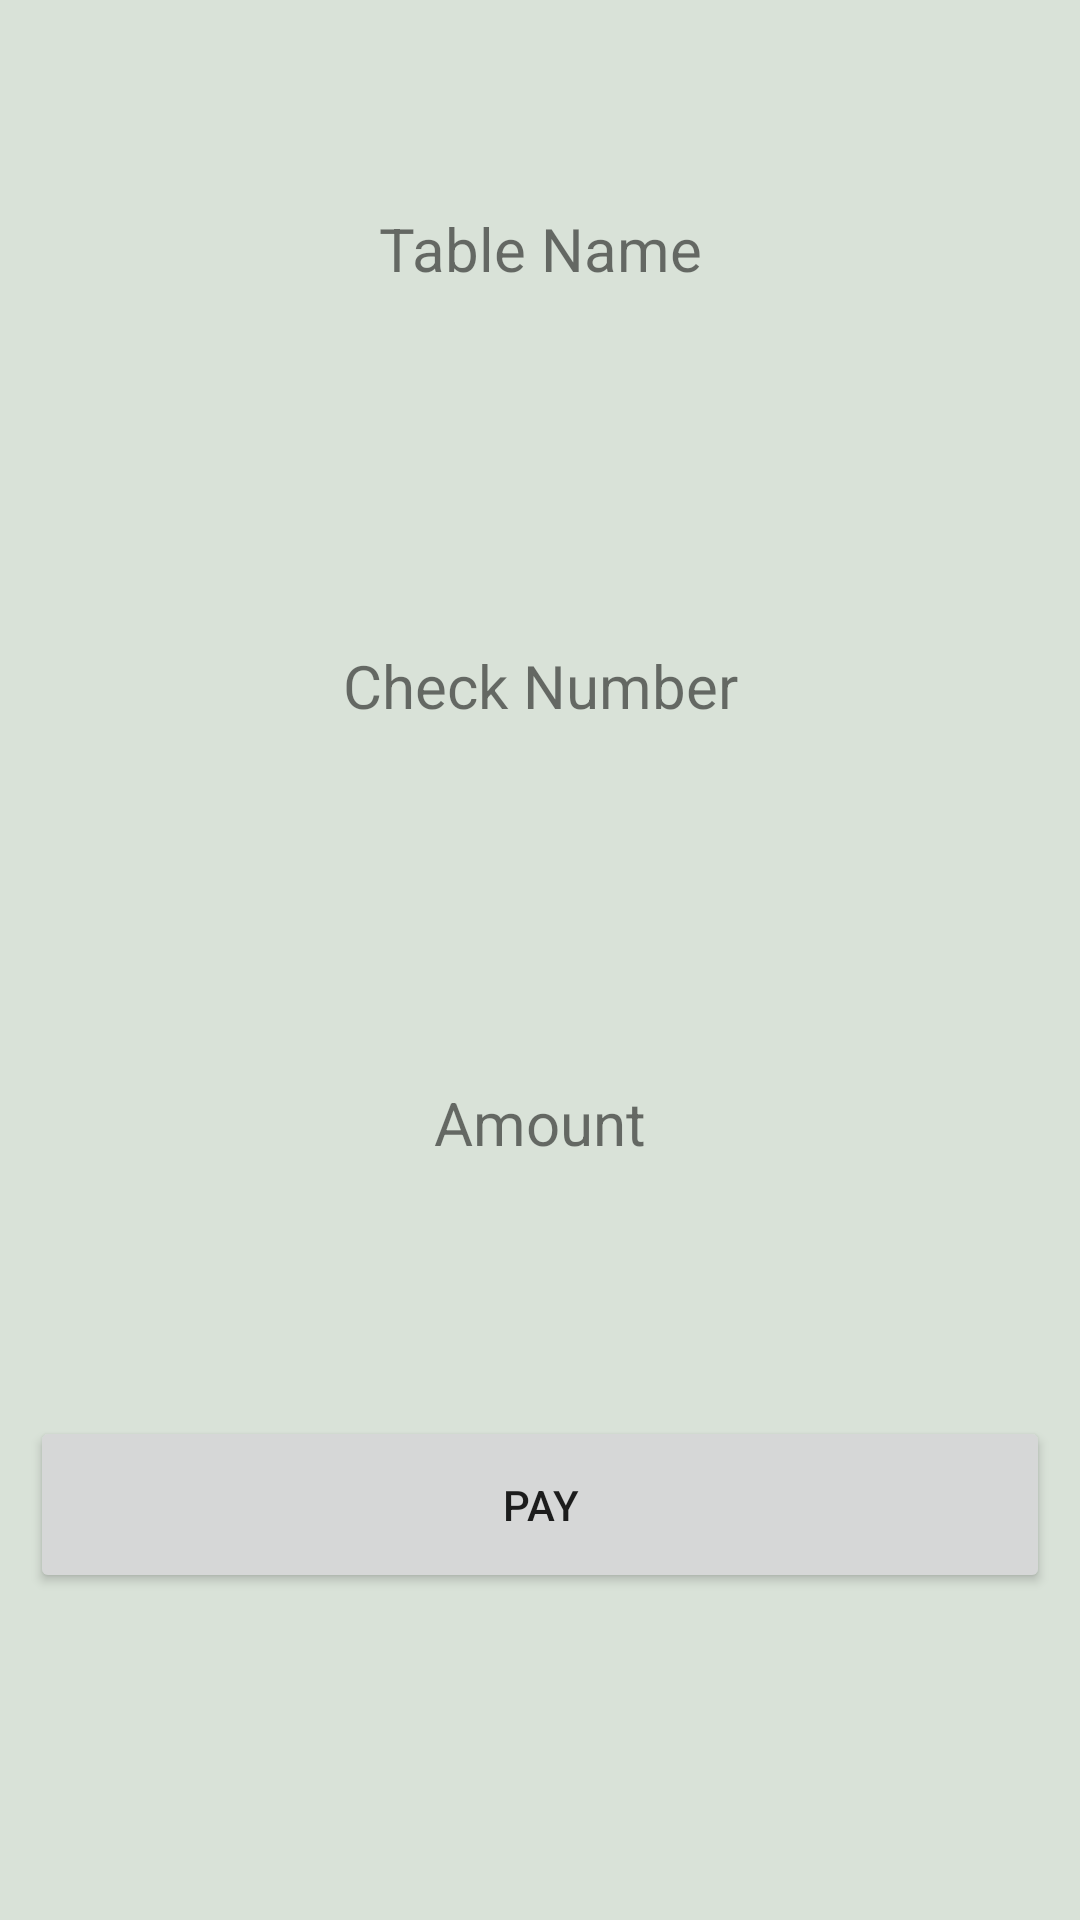

Produce the Android XML layout that renders to this screen, including the resource entries it uses.
<!-- AndroidManifest.xml: application theme AppTheme -->
<!-- res/layout/activity_second.xml -->
<?xml version="1.0" encoding="utf-8"?>
<LinearLayout xmlns:android="http://schemas.android.com/apk/res/android"
    xmlns:app="http://schemas.android.com/apk/res-auto"
    xmlns:tools="http://schemas.android.com/tools"
    android:layout_width="match_parent"
    android:layout_height="match_parent"
    android:background="#e9d7e1d6"
    android:orientation="vertical"
    tools:context="com.example.saku1.benseronemv.Activity.SecondActivity">

    <LinearLayout
        android:layout_width="match_parent"
        android:layout_height="match_parent"
        android:layout_margin="10dp"
        android:weightSum="4"
        android:orientation="vertical">

    <TextView
        android:id="@+id/second_activity_table_view"
        android:layout_width="match_parent"
        android:layout_height="wrap_content"
        android:layout_weight="1"
        android:padding="10dp"
        android:gravity="center"
        android:text="Table Name"
        android:textSize="20dp" />

    <TextView
        android:id="@+id/second_activity_check_view"
        android:layout_width="match_parent"
        android:layout_height="wrap_content"
        android:layout_weight="1"
        android:padding="10dp"
        android:gravity="center"
        android:text="Check Number"
        android:textSize="20dp" />

    <TextView
        android:id="@+id/second_activity_amount_view"
        android:layout_width="match_parent"
        android:layout_height="wrap_content"
        android:layout_weight="1"
        android:padding="10dp"
        android:gravity="center"
        android:text="Amount"
        android:textSize="20dp" />


        <Button
            android:id="@+id/second_pay_btn"
            android:layout_width="match_parent"
            android:layout_height="wrap_content"
            android:padding="20dp"
            android:layout_marginTop="25dp"
            android:gravity="center"
            android:text="PAY" />


    </LinearLayout>


</LinearLayout>
<!-- resources referenced by this layout -->
<resources>
  <style name="AppTheme" parent="Theme.AppCompat.Light.DarkActionBar">
          
          <item name="colorPrimary">@color/colorPrimary</item>
          <item name="colorPrimaryDark">@color/colorPrimaryDark</item>
          <item name="colorAccent">@color/colorAccent</item>
  
      </style>
  <color name="colorPrimary">#3F51B5</color>
  <color name="colorPrimaryDark">#303F9F</color>
  <color name="colorAccent">#FF4081</color>
</resources>
